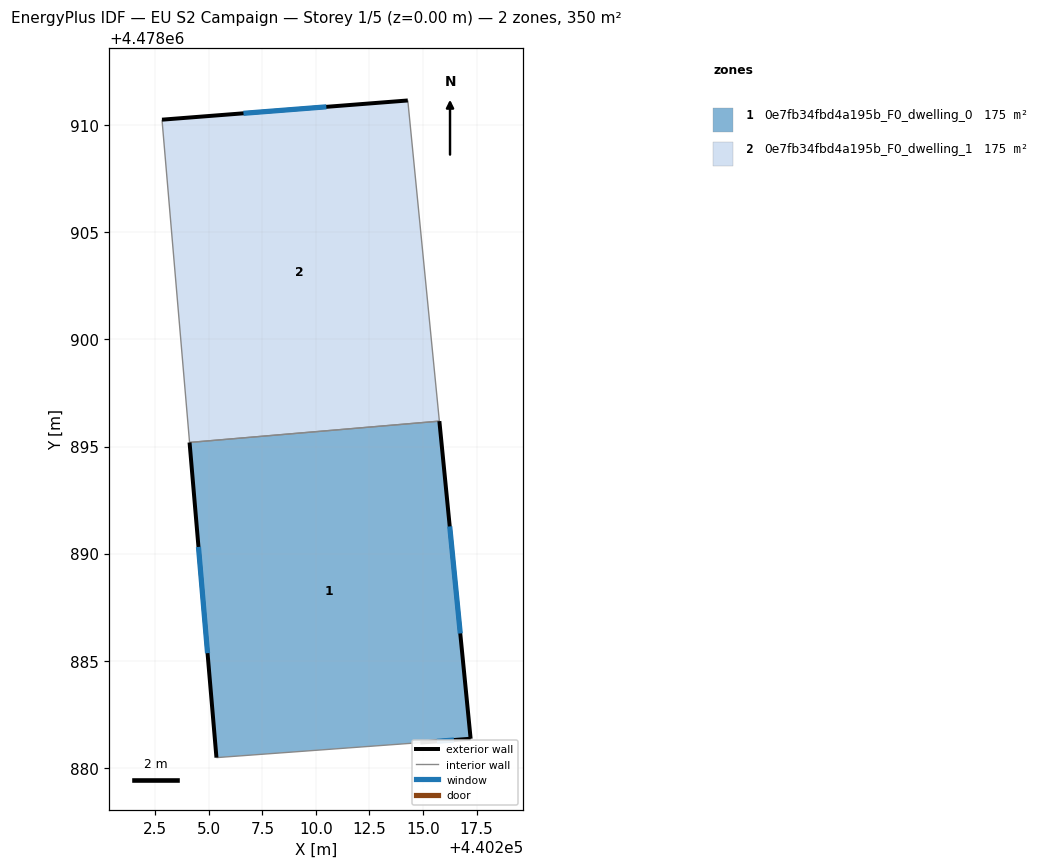
=== STOREY PLAN SPEC (per zone: floor XY polygon, exterior-wall plan segments, windows/doors) ===
zone 1: 0e7fb34fbd4a195b_F0_dwelling_0  (175.2 m²)
  floor: (440217.22, 4478881.35) (440215.76, 4478896.19) (440204.10, 4478895.19) (440205.35, 4478880.47) (440214.87, 4478881.17)
  exterior wall: (440205.35, 4478880.47) – (440204.10, 4478895.19)  [14.8 m]
    window: (440204.94, 4478885.35) – (440204.51, 4478890.31)  [5.0 m²]
  exterior wall: (440215.76, 4478896.19) – (440217.22, 4478881.35)  [14.9 m]
    window: (440216.25, 4478891.27) – (440216.74, 4478886.27)  [5.1 m²]
  exterior wall: (440217.22, 4478881.35) – (440214.87, 4478881.17)  [2.4 m]
    window: (440216.44, 4478881.29) – (440215.65, 4478881.23)  [0.8 m²]
  interior walls: 2
zone 2: 0e7fb34fbd4a195b_F0_dwelling_1  (175.2 m²)
  floor: (440215.76, 4478896.19) (440214.29, 4478911.16) (440202.81, 4478910.26) (440204.10, 4478895.19)
  exterior wall: (440202.81, 4478910.26) – (440214.29, 4478911.16)  [11.5 m]
    window: (440206.62, 4478910.56) – (440210.49, 4478910.86)  [3.9 m²]
  interior walls: 3

=== DERIVED (storey summary) ===
Building: EU S2 Campaign
Storey: 1 of 5  (floor level z = 0.00 m)
Storey gross floor area: 350.4 m²
Zones on this storey: 2
  - 0e7fb34fbd4a195b_F0_dwelling_0: floor 175.2 m²; exterior wall 32.0 m (96.1 m²); 3 window(s) 10.9 m²; WWR 11.4%
  - 0e7fb34fbd4a195b_F0_dwelling_1: floor 175.2 m²; exterior wall 11.5 m (34.5 m²); 1 window(s) 3.9 m²; WWR 11.4%
Zone adjacency (shared interzone walls):
  - 0e7fb34fbd4a195b_F0_dwelling_0 ↔ 0e7fb34fbd4a195b_F0_dwelling_1